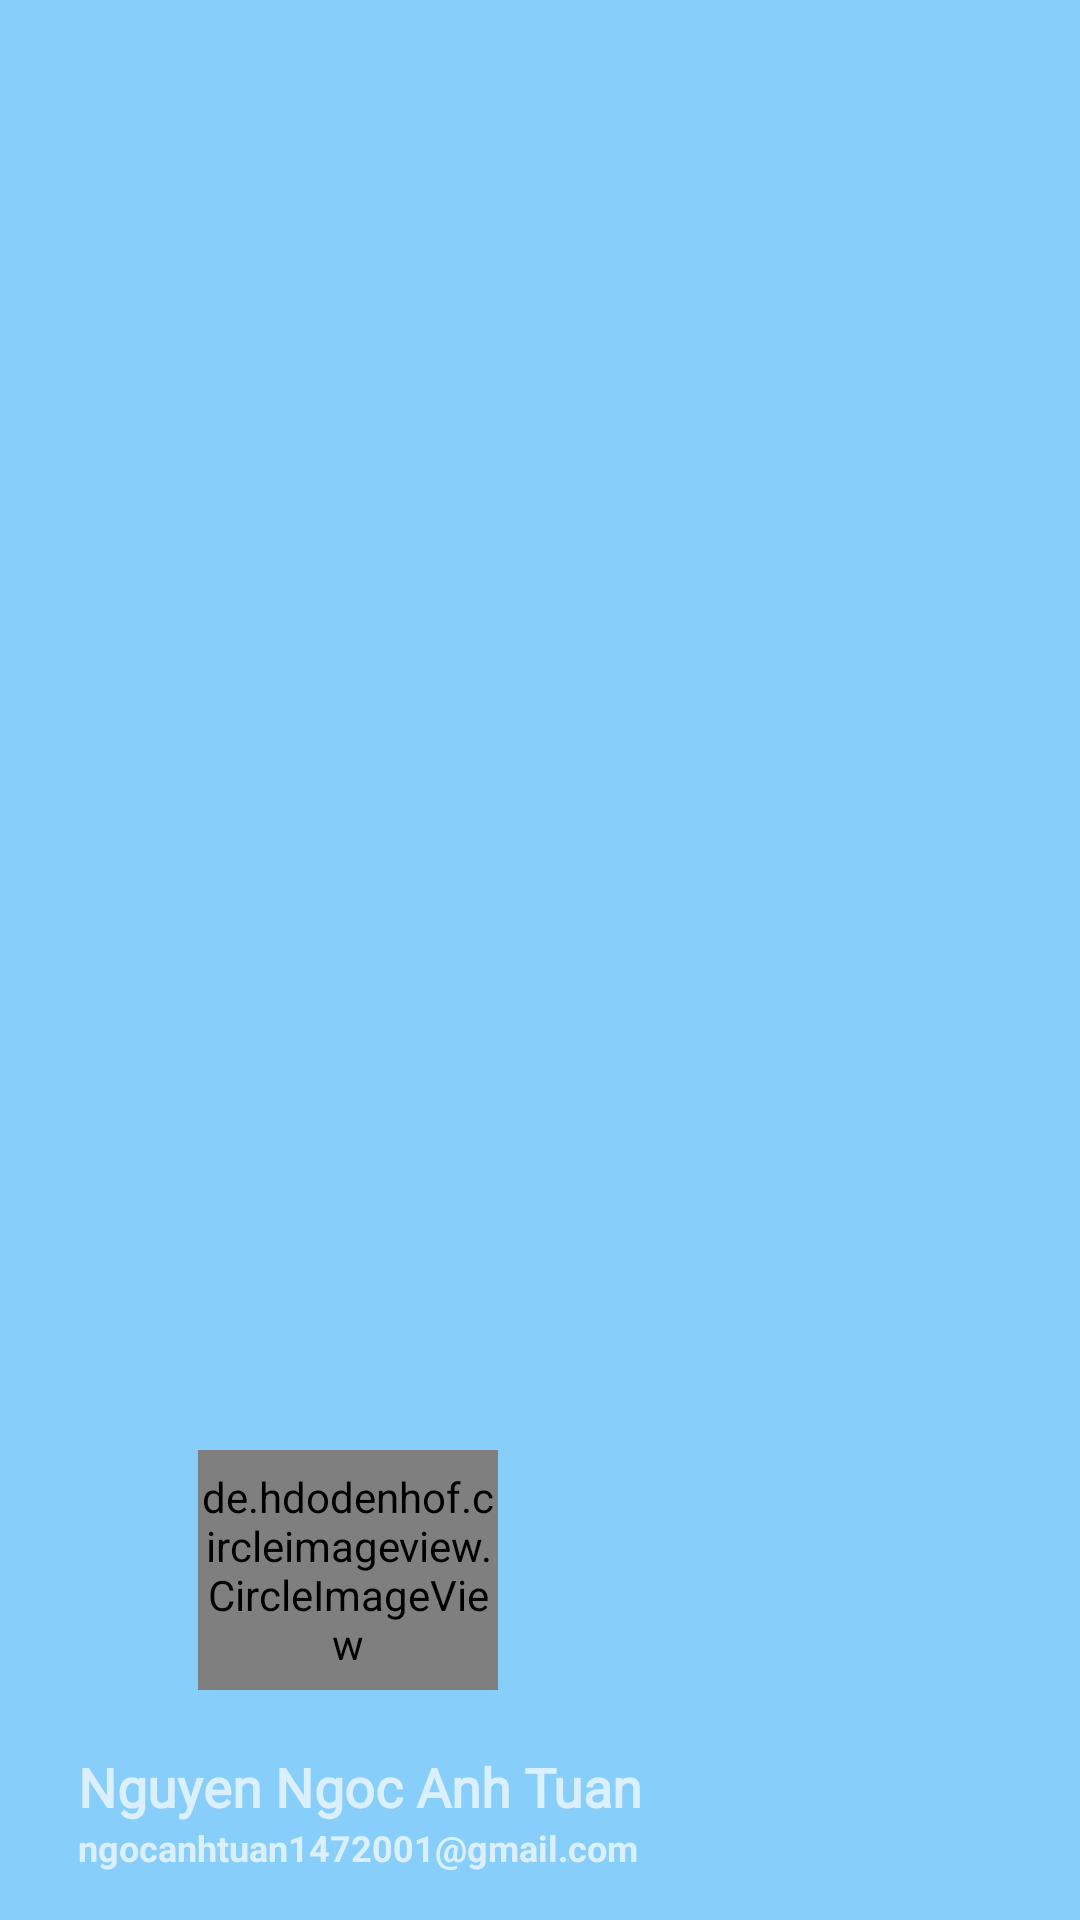

Write the Android layout XML for this screen, with the resource values it uses.
<!-- AndroidManifest.xml: application theme AppTheme.NoActionBar -->
<!-- res/layout/nav_header_main.xml -->
<?xml version="1.0" encoding="utf-8"?>
<LinearLayout xmlns:android="http://schemas.android.com/apk/res/android"
    xmlns:aapt="http://schemas.android.com/aapt"
    xmlns:app="http://schemas.android.com/apk/res-auto"
    android:layout_width="match_parent"
    android:layout_height="220dp"
    android:gravity="bottom"
    android:orientation="vertical"
    android:paddingLeft="16dp"
    android:paddingTop="16dp"
    android:paddingRight="16dp"
    android:paddingBottom="16dp"
    android:background="@color/blue"
    android:theme="@style/ThemeOverlay.AppCompat.Dark">
    <de.hdodenhof.circleimageview.CircleImageView
        android:id="@+id/user_image"
        android:layout_width="100dp"
        android:layout_height="80dp"
        android:layout_marginStart="50dp"
        android:background="@drawable/avatar_circle_default"/>
    <TextView
        android:id="@+id/user_name"
        android:layout_width="match_parent"
        android:layout_height="wrap_content"
        android:textSize="18sp"
        android:textStyle="bold"
        android:layout_marginStart="10dp"
        android:layout_marginTop="20dp"
        android:fontFamily="@font/poppins_bold"
        android:text="Nguyen Ngoc Anh Tuan"/>
    <TextView
        android:id="@+id/user_email"
        android:layout_width="match_parent"
        android:layout_height="wrap_content"
        android:textSize="12sp"
        android:textStyle="bold"
        android:layout_marginStart="10dp"
        android:text="ngocanhtuan1472001@gmail.com"/>

</LinearLayout>
<!-- resources referenced by this layout -->
<resources>
  <color name="blue">#87cefa</color>
  <style name="AppTheme.NoActionBar">
          <item name="windowActionBar">false</item>
          <item name="windowNoTitle">true</item>
      </style>
</resources>
